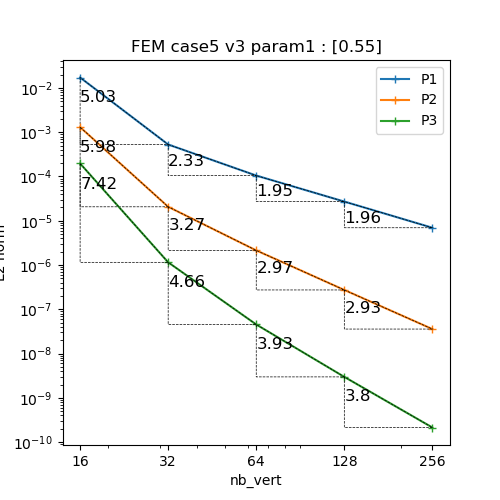

The data file committed next to this chart (first rows):
N, P1, P2, P3
16, 0.01721, 0.001301, 0.0001965
32, 0.0005274, 2.0669974016003142e-05, 1.1504711744745384e-06
64, 0.000105, 2.140742363901998e-06, 4.539720302918898e-08
128, 2.711871252419103e-05, 2.735958320446774e-07, 2.9739632435209992e-09
256, 6.951118296984066e-06, 3.579131984953389e-08, 2.1388606648988943e-10
